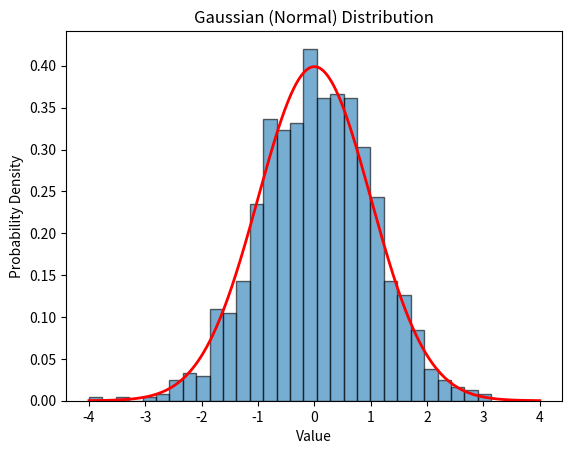

Write Python code to recreate this figure.
import numpy as np
import matplotlib.pyplot as plt

# Generate 1000 random points from a normal (Gaussian) distribution
data = np.random.normal(loc=0, scale=1, size=1000)  # mean=0, std=1

# Plot histogram
plt.hist(data, bins=30, density=True, alpha=0.6, edgecolor='black')

# Overlay the theoretical Gaussian curve
x = np.linspace(-4, 4, 1000)
y = (1 / (np.sqrt(2 * np.pi))) * np.exp(-0.5 * x**2)
plt.plot(x, y, 'r', linewidth=2)

plt.title("Gaussian (Normal) Distribution")
plt.xlabel("Value")
plt.ylabel("Probability Density")
plt.show()
